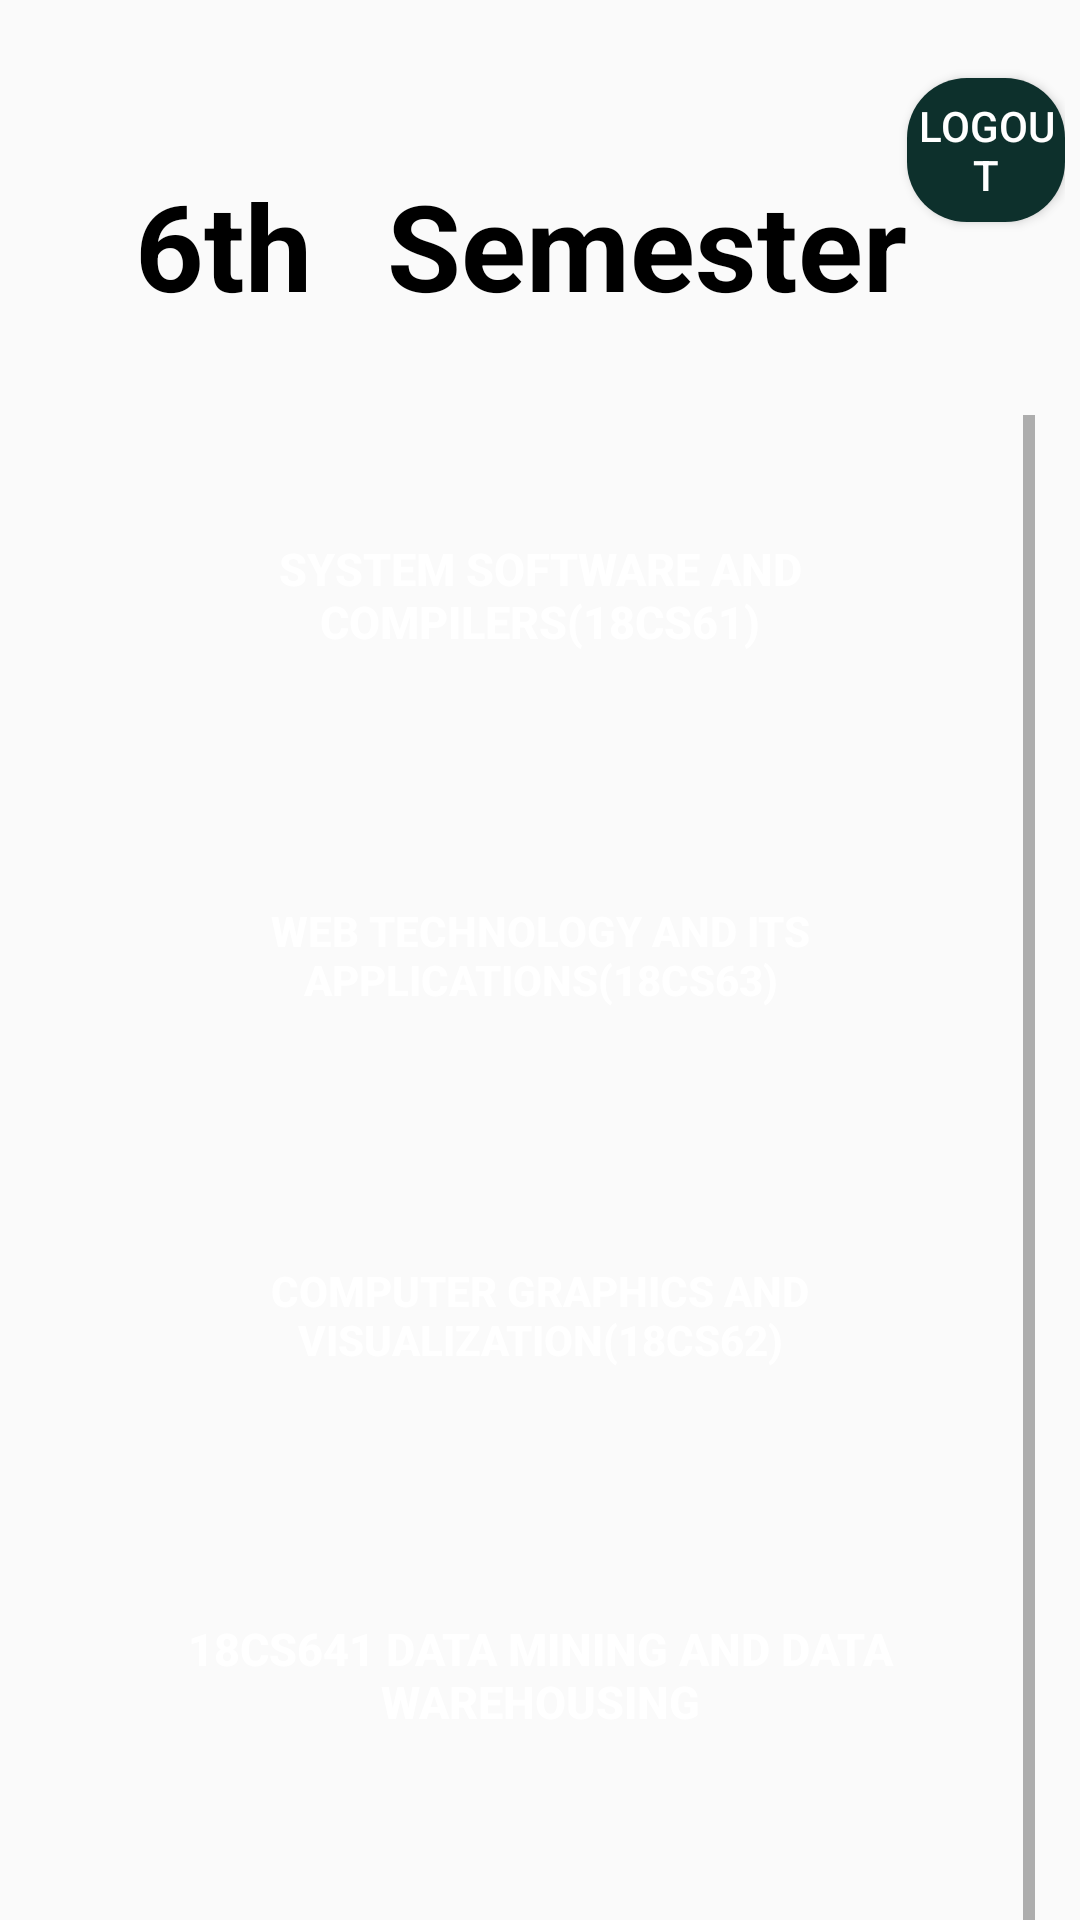

Produce the Android XML layout that renders to this screen, including the resource entries it uses.
<!-- AndroidManifest.xml: application theme Theme.Cslive -->
<!-- res/layout/activity_homepagesix.xml -->
<?xml version="1.0" encoding="utf-8"?>
<LinearLayout xmlns:android="http://schemas.android.com/apk/res/android"
    xmlns:app="http://schemas.android.com/apk/res-auto"
    xmlns:tools="http://schemas.android.com/tools"
    android:layout_width="match_parent"
    android:orientation="vertical"
    android:layout_height="match_parent"
    tools:context=".Homepagesix">
<LinearLayout
    android:layout_width="wrap_content"
    android:layout_height="wrap_content"
    android:padding="5dp"
    android:orientation="horizontal">
    <TextView
        android:layout_marginTop="50dp"
        android:layout_width="wrap_content"
        android:layout_marginLeft="20dp"
        android:layout_height="wrap_content"
        android:text="  6th  "
        android:textSize="40sp"
        android:textStyle="bold"
        android:textColor="@color/black"/>

    <TextView
        android:id="@+id/Name"
        android:layout_marginTop="50dp"
        android:layout_width="wrap_content"
        android:layout_marginLeft="5dp"
        android:layout_height="wrap_content"
        android:text="Semester"
        android:textSize="40sp"
        android:textStyle="bold"
        android:textColor="@color/black"/>
    <Button
        android:layout_width="wrap_content"
        android:text="logout"
        android:id="@+id/logout"
        android:textColor="@color/white"
        android:background="@drawable/btnbg"
        android:layout_height="wrap_content"/>
</LinearLayout>
    <ScrollView

        android:layout_width="match_parent"
        android:layout_height="600dp"
        android:layout_marginTop="20dp"
        android:padding="5dp"
        android:layout_marginLeft="10dp"
        android:layout_marginRight="10dp"
        android:layout_marginBottom="5dp"
        >

        <LinearLayout
            android:layout_width="match_parent"
            android:layout_height="match_parent"
            android:orientation="vertical">

            <Button
                android:id="@+id/button1"
                android:background="@drawable/uibg"
                android:backgroundTint="#00796B"
                android:layout_width="match_parent"
                android:layout_height="100dp"
                android:layout_gravity="center"
                android:layout_margin="10dp"
                android:layout_marginTop="5dp"
                android:elevation="10dp"
                android:padding="20dp"
                android:textAlignment="center"
                android:shadowRadius="5"
                android:text="SYSTEM SOFTWARE AND COMPILERS(18CS61)"
                android:textColor="@color/white"
                android:textStyle="bold"
                android:textSize="15sp"
                />

            <Button
                android:id="@+id/button3"
                android:background="@drawable/uibg"
                android:backgroundTint="#00796B"
                android:layout_width="match_parent"
                android:layout_height="100dp"
                android:layout_gravity="center"
                android:layout_margin="10dp"
                android:elevation="10dp"
                android:padding="5dp"
                android:shadowRadius="5"
                android:text="WEB TECHNOLOGY AND ITS APPLICATIONS(18CS63)"
                android:textColor="@color/white"
                android:textSize="14sp"
                android:textStyle="bold"
                />

            <Button
                android:id="@+id/button2"
                android:background="@drawable/uibg"
                android:backgroundTint="#00796B"
                android:layout_width="match_parent"
                android:layout_height="100dp"
                android:layout_gravity="center"
                android:layout_margin="10dp"
                android:elevation="10dp"
                android:padding="5dp"
                android:shadowDy="2"
                android:shadowRadius="5"
                android:text="COMPUTER GRAPHICS AND VISUALIZATION(18CS62)"
                android:textColor="@color/white"
                android:textSize="14sp"
                android:textStyle="bold"
               />

            <Button
                android:id="@+id/button4"
                android:background="@drawable/uibg"
                android:backgroundTint="#00796B"
                android:layout_width="match_parent"
                android:layout_height="100dp"
                android:layout_gravity="center"
                android:layout_margin="10dp"
                android:elevation="10dp"
                android:padding="5dp"
                android:shadowRadius="5"
                android:text="18CS641 Data Mining And Data Warehousing"
                android:textColor="@color/white"
                android:textSize="15sp"
                android:textStyle="bold"
                />



            <Button
                android:id="@+id/button6"
                android:background="@drawable/uibg"
                android:backgroundTint="#00796B"
                android:layout_width="match_parent"
                android:layout_height="100dp"
                android:layout_gravity="center"
                android:elevation="10dp"
                android:padding="5dp"
                android:layout_margin="10dp"
                android:shadowRadius="5"
                android:text="18CS643 Cloud Computing and its Applications"
                android:textColor="@color/white"
                android:textSize="14sp"
                android:textStyle="bold"
                 />

        </LinearLayout>

    </ScrollView>

</LinearLayout>
<!-- resources referenced by this layout -->
<resources>
  <color name="black">#FF000000</color>
  <color name="white">#FFFFFFFF</color>
  <!-- drawable btnbg (drawable) -->
  <?xml version="1.0" encoding="utf-8"?>
  <shape xmlns:android="http://schemas.android.com/apk/res/android">
  <solid android:color="#0D302C"/>
      <corners android:radius="20dp"/>
  </shape>
  <style name="Theme.Cslive" parent="Base.Theme.Cslive" />
  <style name="Base.Theme.Cslive" parent="Theme.AppCompat.DayNight.NoActionBar">
          
          
      </style>
</resources>
